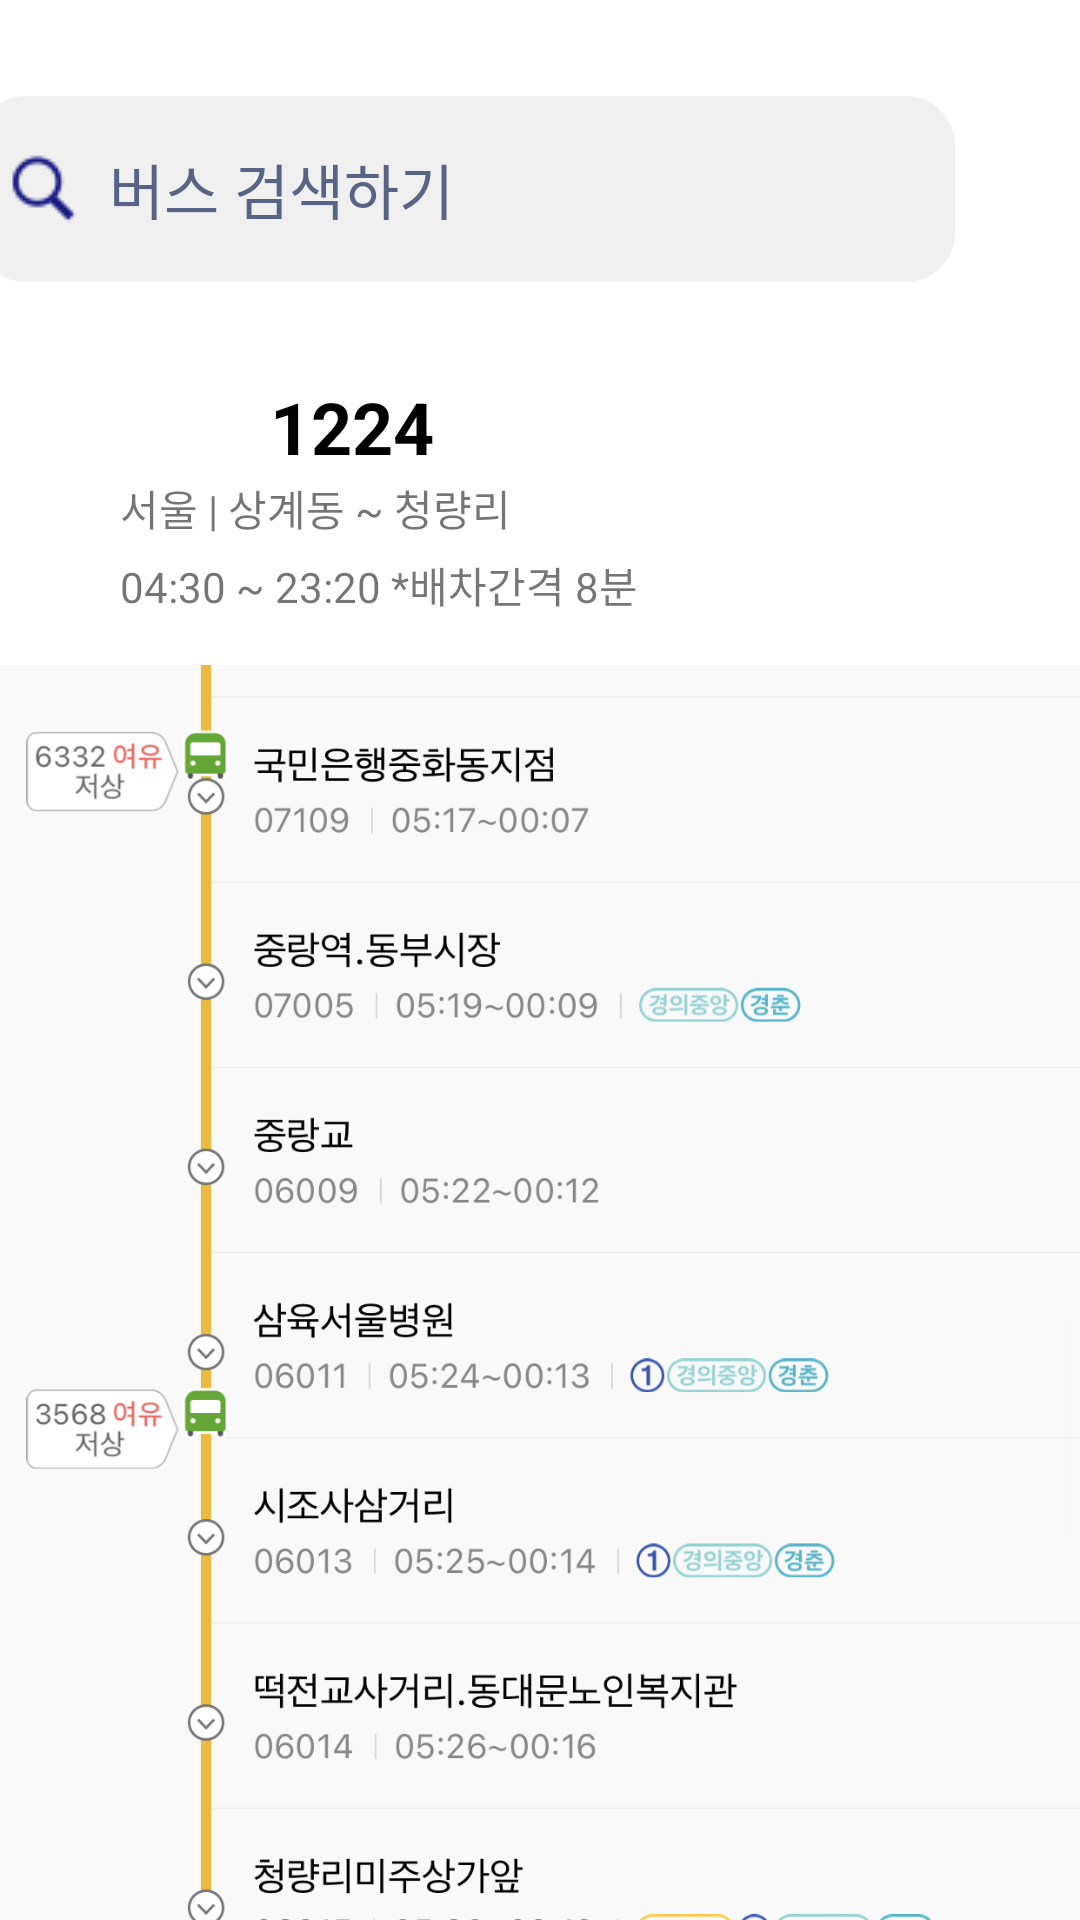

Reconstruct the res/layout file that produces this screen, plus the resources it refers to.
<!-- AndroidManifest.xml: application theme Theme.Creative -->
<!-- res/layout/third.xml -->
<?xml version="1.0" encoding="utf-8"?>
<androidx.constraintlayout.widget.ConstraintLayout xmlns:android="http://schemas.android.com/apk/res/android"
    xmlns:app="http://schemas.android.com/apk/res-auto"
    xmlns:tools="http://schemas.android.com/tools"
    android:layout_width="match_parent"
    android:layout_height="match_parent">

    <EditText
        android:id="@+id/editsearch3"
        android:layout_width="326dp"
        android:layout_height="62dp"

        android:layout_marginTop="32dp"
        android:layout_marginEnd="42dp"

        android:background="@drawable/round"
        android:drawableLeft="@drawable/search_24"
        android:drawablePadding="10dp"
        android:ems="10"
        android:hint="버스 검색하기"
        android:inputType="textPersonName"
        android:paddingLeft="10dp"
        android:textColor="#191982"
        android:textColorHint="#596485"
        android:textSize="20sp"
        app:layout_constraintEnd_toEndOf="parent"
        app:layout_constraintTop_toTopOf="parent" />

    <ImageView
        android:id="@+id/imgMap"
        android:layout_width="wrap_content"
        android:layout_height="wrap_content"
        app:layout_constraintStart_toStartOf="parent"
        app:layout_constraintTop_toBottomOf="@+id/txttime"
        android:src="@drawable/map" />

    <ImageView
        android:id="@+id/imgBus"
        android:layout_width="46dp"
        android:layout_height="41dp"
        android:layout_marginStart="40dp"
        android:layout_marginTop="20dp"
        android:scaleType="centerInside"
        app:layout_constraintStart_toStartOf="parent"
        app:layout_constraintTop_toBottomOf="@+id/editsearch3"
        android:src="@drawable/busicon" />

    <ImageView
        android:id="@+id/imageView4"
        android:layout_width="33dp"
        android:layout_height="76dp"
        android:layout_marginTop="20dp"
        android:layout_marginEnd="56dp"
        app:layout_constraintEnd_toEndOf="parent"
        app:layout_constraintHorizontal_bias="1.0"
        app:layout_constraintStart_toEndOf="@+id/txtseoul"
        app:layout_constraintTop_toBottomOf="@+id/editsearch3"
        app:srcCompat="@drawable/star1" />

    <TextView
        android:id="@+id/txt1224"
        android:layout_width="wrap_content"
        android:layout_height="wrap_content"
        android:layout_marginStart="4dp"
        android:layout_marginTop="32dp"
        android:text="1224"
        android:textColor="#000000"
        android:textSize="24sp"
        android:textStyle="bold"
        app:layout_constraintStart_toEndOf="@+id/imgBus"
        app:layout_constraintTop_toBottomOf="@+id/editsearch3" />

    <TextView
        android:id="@+id/txtseoul"
        android:layout_width="wrap_content"
        android:layout_height="wrap_content"
        android:layout_marginStart="40dp"
        android:layout_marginTop="4dp"
        android:text="서울 | 상계동 ~ 청량리"
        app:layout_constraintStart_toStartOf="parent"
        app:layout_constraintTop_toBottomOf="@+id/imgBus" />

    <TextView
        android:id="@+id/txttime"
        android:layout_width="wrap_content"
        android:layout_height="wrap_content"
        android:layout_marginStart="40dp"
        android:layout_marginTop="5dp"
        android:text="04:30 ~ 23:20 *배차간격 8분"
        app:layout_constraintStart_toStartOf="parent"
        app:layout_constraintTop_toBottomOf="@+id/txtseoul" />

</androidx.constraintlayout.widget.ConstraintLayout>
<!-- resources referenced by this layout -->
<resources>
  <!-- drawable map: jpg bitmap (drawable-v24, 525674 bytes) -->
  <!-- drawable round (drawable) -->
  <?xml version="1.0" encoding="utf-8"?>
  <layer-list xmlns:android="http://schemas.android.com/apk/res/android">
      <item>
          <shape android:shape="rectangle">
              <stroke android:width = "3dp" android:color = "#F0F0F0"/>
              <corners
                  android:bottomRightRadius="15dp"
                  android:bottomLeftRadius="15dp"
                  android:topLeftRadius="15dp"
                  android:topRightRadius="15dp"/>
          </shape>
      </item>
  
      <item
          android:bottom="1dp"
          android:left="1dp"
          android:right="1dp"
          android:top="1dp">
          <shape android:shape="rectangle">
              <solid android:color="#F0F0F0"/>
              <corners
                  android:bottomRightRadius="15dp"
                  android:bottomLeftRadius="15dp"
                  android:topLeftRadius="15dp"
                  android:topRightRadius="15dp"/>
          </shape>
      </item>
  </layer-list>
  <!-- drawable search_24: png bitmap (drawable, 547 bytes) -->
  <style name="Theme.Creative" parent="Theme.MaterialComponents.DayNight.NoActionBar">
          
          <item name="colorPrimary">@color/purple_500</item>
          <item name="colorPrimaryVariant">@color/purple_700</item>
          <item name="colorOnPrimary">@color/white</item>
          
          <item name="colorSecondary">@color/teal_200</item>
          <item name="colorSecondaryVariant">@color/teal_700</item>
          <item name="colorOnSecondary">@color/black</item>
          
          <item name="android:statusBarColor">?attr/colorPrimaryVariant</item>
          
      </style>
  <color name="purple_500">#FF6200EE</color>
  <color name="purple_700">#FF3700B3</color>
  <color name="white">#FFFFFFFF</color>
  <color name="teal_200">#FF03DAC5</color>
  <color name="teal_700">#FF018786</color>
  <color name="black">#FF000000</color>
</resources>
